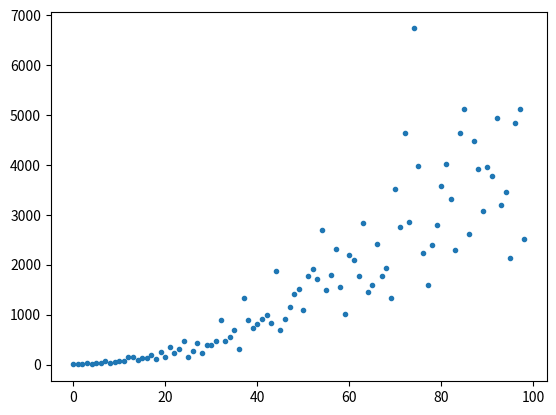

This chart was generated by the following Python code:
# Random walkers

import random
import matplotlib.pyplot as plt

direction = [-1, 1]

# For Kate, John plot display
d = 10
N = 4

kate_pos = [0] # Kate position
john_pos = [d] # John pos

avg_time = 0
for x in range(1, N+1):
    time = 0
    while kate_pos[-1] != john_pos[-1]:
        # Update positions
        kate_update = random.choice(direction)
        john_update = random.choice(direction)
            
        if (kate_pos[-1] + kate_update) < 0 or (kate_pos[-1] + kate_update) > d:
            kate_pos.append(kate_pos[-1])
        else:
            kate_pos.append(kate_pos[-1] + kate_update)
            
        if (john_pos[-1] + john_update) < 0 or (john_pos[-1] + john_update) > d:
            john_pos.append(john_pos[-1])
        else:
            john_pos.append(john_pos[-1] + john_update)
        
        # print(kate_pos[-1], john_pos[-1])
        time += 1

    # # Kate, John plot    
    # plt.subplot(2,2,x)
    # ax = plt.gca()
    # plt.plot(kate_pos,'-o', markersize=4, label='Kate')
    # plt.plot(john_pos,'-o', markersize=4, label='John')
    # plt.xlabel("Time")
    # ax.xaxis.set_label_coords(.9, -.1)
    # plt.ylabel("Positon")
    # plt.legend()
    # # plt.plot([0, len(kate_pos)-1], [kate_pos[-1], kate_pos[-1]], color='red', marker='o')
    # plt.title(f"Met after {time}")
    
    # Avg time plot
    
    kate_pos = [0] # Kate position
    john_pos = [d] # John pos
    avg_time += time


# plt.show()

# add plot of avg time for d[0, 100]

# For avg time in steps plot display
d = 1
N = 5

kate_pos = [0] # Kate position
john_pos = [d] # John pos

avg_time = 0
avg_time_list = []
while d < 100:
    for x in range(1, N+1):
        time = 0
        while kate_pos[-1] != john_pos[-1]:
            # Update positions
            kate_update = random.choice(direction)
            john_update = random.choice(direction)
                
            if (kate_pos[-1] + kate_update) < 0 or (kate_pos[-1] + kate_update) > d:
                kate_pos.append(kate_pos[-1])
            else:
                kate_pos.append(kate_pos[-1] + kate_update)
                
            if (john_pos[-1] + john_update) < 0 or (john_pos[-1] + john_update) > d:
                john_pos.append(john_pos[-1])
            else:
                john_pos.append(john_pos[-1] + john_update)
            
            # print(kate_pos[-1], john_pos[-1])
            time += 1
        kate_pos = [0] # Kate position
        john_pos = [d] # John pos
        avg_time += time
    d += 1
    avg_time_list.append(avg_time/N)
    avg_time = 0

# Avg time plot
plt.plot(avg_time_list, '.')
plt.show()
    
    
